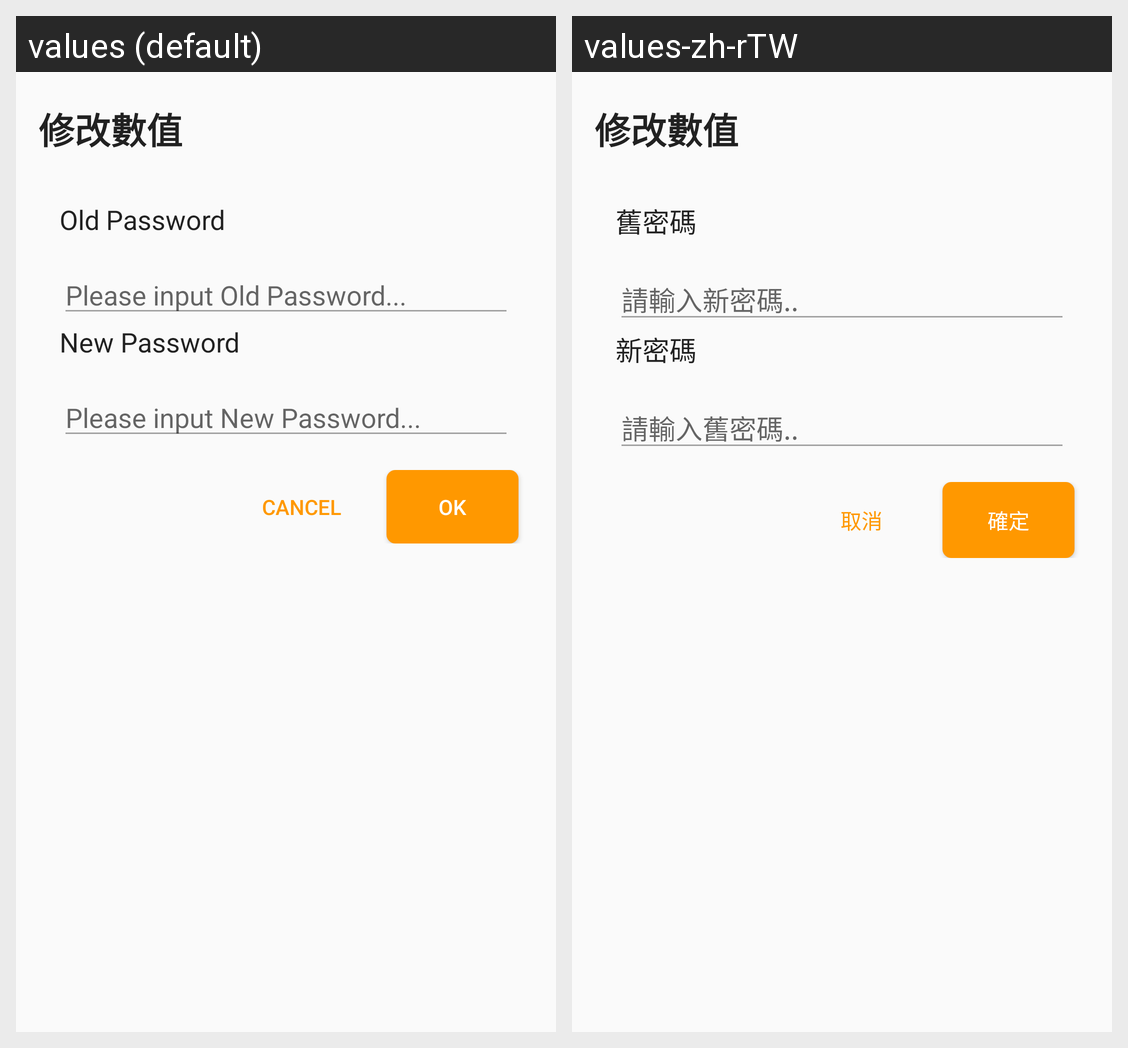

Here is an Android app screen in its default locale and in the app's own translations. Write out the translated-string differences for the strings that appear on this screen.
Android screen res/layout/change_password_dialog.xml rendered under 2 locales, left to right: values (default), values-zh-rTW. Device: Nexus 5 (rendered at 1080×1920; each locale shown at half size, 540×960, under a caption strip naming it); theme AppTheme.
Strings drawn on this screen, with the default value and each locale's value (text and hints the layout hard-codes, and strings that could not be matched under every locale, appear in the picture but are not listed):

old_password
  values: Old Password
  values-zh-rTW: 舊密碼

inputNewPasswordHint
  values: Please input New Password...
  values-zh-rTW: 請輸入舊密碼..

inputOldPasswordHint
  values: Please input Old Password...
  values-zh-rTW: 請輸入新密碼..

new_password
  values: New Password
  values-zh-rTW: 新密碼

cancelButton
  values: Cancel
  values-zh-rTW: 取消

oK_Button
  values: OK
  values-zh-rTW: 確定
